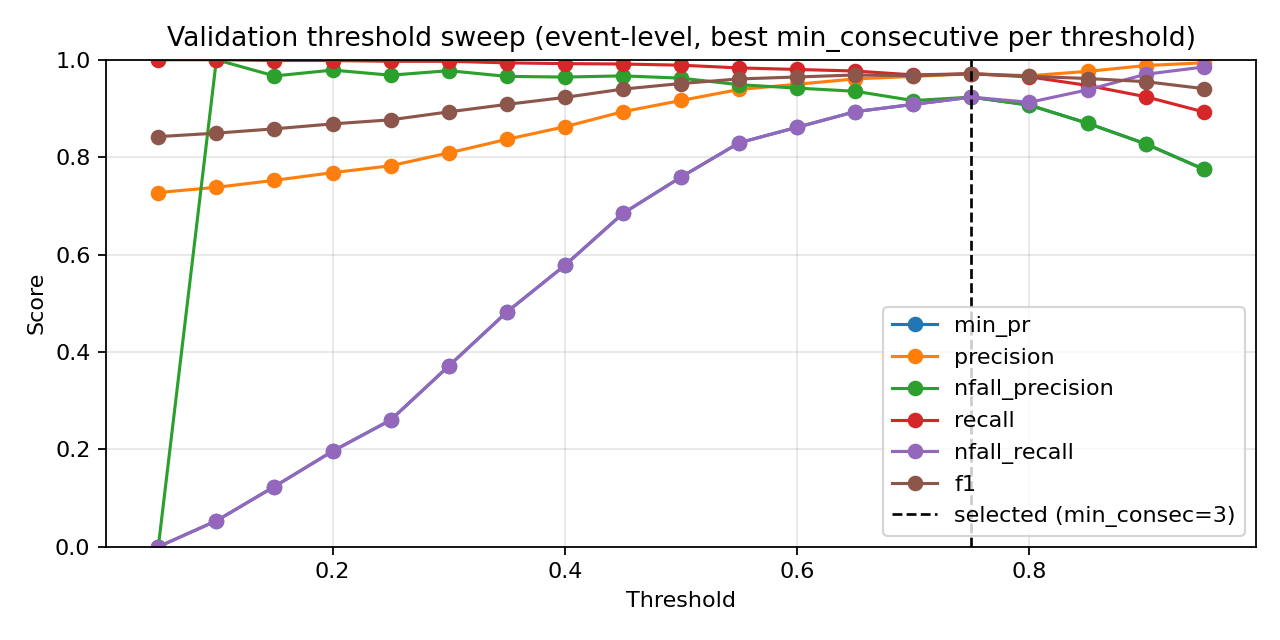

The data file committed next to this chart (first rows):
threshold, min_consecutive, eval_level, precision, nfall_precision, recall, nfall_recall, min_pr, f1, accuracy
0.05, 1, event, 0.7273, 0.0, 1.0, 0.0, 0.0, 0.8421, 0.7273
0.05, 3, event, 0.7273, 0.0, 1.0, 0.0, 0.0, 0.8421, 0.7273
0.05, 5, event, 0.7273, 0.0, 1.0, 0.0, 0.0, 0.8421, 0.7273
0.1, 1, event, 0.7294, 1.0, 1.0, 0.01066, 0.01066, 0.8436, 0.7302
0.1, 3, event, 0.7333, 1.0, 1.0, 0.02985, 0.02985, 0.8461, 0.7355
0.1, 5, event, 0.7381, 1.0, 1.0, 0.0533, 0.0533, 0.8493, 0.7419
0.15, 1, event, 0.7389, 1.0, 1.0, 0.05757, 0.05757, 0.8499, 0.743
0.15, 3, event, 0.7451, 1.0, 1.0, 0.08742, 0.08742, 0.8539, 0.7512
0.15, 5, event, 0.7524, 0.9667, 0.9984, 0.1237, 0.1237, 0.8581, 0.7599
0.2, 1, event, 0.7442, 1.0, 1.0, 0.08316, 0.08316, 0.8533, 0.75
0.2, 3, event, 0.7577, 1.0, 1.0, 0.1471, 0.1471, 0.8622, 0.7674
0.2, 5, event, 0.7681, 0.9787, 0.9984, 0.1962, 0.1962, 0.8683, 0.7797
0.25, 1, event, 0.7568, 1.0, 1.0, 0.1429, 0.1429, 0.8616, 0.7663
0.25, 3, event, 0.7694, 1.0, 1.0, 0.2004, 0.2004, 0.8697, 0.782
0.25, 5, event, 0.7823, 0.9683, 0.9968, 0.2601, 0.2601, 0.8766, 0.7959
0.3, 1, event, 0.7703, 1.0, 1.0, 0.2047, 0.2047, 0.8703, 0.7831
0.3, 3, event, 0.7895, 0.9855, 0.9984, 0.29, 0.29, 0.8818, 0.8052
0.3, 5, event, 0.8087, 0.9775, 0.9968, 0.371, 0.371, 0.8929, 0.8262
0.35, 1, event, 0.7878, 1.0, 1.0, 0.2814, 0.2814, 0.8813, 0.8041
0.35, 3, event, 0.8109, 0.9834, 0.9976, 0.3795, 0.3795, 0.8946, 0.8291
0.35, 5, event, 0.8365, 0.9658, 0.9936, 0.4819, 0.4819, 0.9083, 0.8541
0.4, 1, event, 0.8054, 0.994, 0.9992, 0.3561, 0.3561, 0.8919, 0.8238
0.4, 3, event, 0.833, 0.9821, 0.9968, 0.467, 0.467, 0.9076, 0.8523
0.4, 5, event, 0.8624, 0.9644, 0.992, 0.5778, 0.5778, 0.9227, 0.8791
0.45, 1, event, 0.8284, 0.9953, 0.9992, 0.4478, 0.4478, 0.9058, 0.8488
0.45, 3, event, 0.8608, 0.971, 0.9936, 0.5714, 0.5714, 0.9224, 0.8785
0.45, 5, event, 0.8934, 0.9669, 0.9912, 0.6844, 0.6844, 0.9397, 0.9076
0.5, 1, event, 0.8581, 0.9813, 0.996, 0.5608, 0.5608, 0.9219, 0.8773
0.5, 3, event, 0.8901, 0.9634, 0.9904, 0.6738, 0.6738, 0.9376, 0.9041
0.5, 5, event, 0.9163, 0.9622, 0.9888, 0.7591, 0.7591, 0.9512, 0.9262
0.55, 1, event, 0.8836, 0.9807, 0.9952, 0.6503, 0.6503, 0.9361, 0.9012
0.55, 3, event, 0.9157, 0.9647, 0.9896, 0.7569, 0.7569, 0.9512, 0.9262
0.55, 5, event, 0.9389, 0.9488, 0.9832, 0.8294, 0.8294, 0.9606, 0.9413
0.6, 1, event, 0.906, 0.977, 0.9936, 0.7249, 0.7249, 0.9478, 0.9203
0.6, 3, event, 0.9371, 0.9626, 0.988, 0.823, 0.823, 0.9619, 0.943
0.6, 5, event, 0.9497, 0.9417, 0.98, 0.8614, 0.8614, 0.9646, 0.9477
0.65, 1, event, 0.9287, 0.9639, 0.9888, 0.7974, 0.7974, 0.9578, 0.9366
0.65, 3, event, 0.9491, 0.9505, 0.9832, 0.8593, 0.8593, 0.9658, 0.9494
0.65, 5, event, 0.9607, 0.9353, 0.9768, 0.8934, 0.8934, 0.9687, 0.9541
0.7, 1, event, 0.9405, 0.9583, 0.9864, 0.8337, 0.8337, 0.9629, 0.9448
0.7, 3, event, 0.9601, 0.9436, 0.98, 0.8913, 0.8913, 0.9699, 0.9558
0.7, 5, event, 0.9657, 0.9161, 0.9688, 0.9083, 0.9083, 0.9673, 0.9523
0.75, 1, event, 0.954, 0.9404, 0.9792, 0.8742, 0.8742, 0.9665, 0.9506
0.75, 3, event, 0.9712, 0.9232, 0.9712, 0.9232, 0.9232, 0.9712, 0.9581
0.75, 5, event, 0.973, 0.8737, 0.9496, 0.9296, 0.8737, 0.9612, 0.9442
0.8, 1, event, 0.9671, 0.9068, 0.9648, 0.9126, 0.9068, 0.966, 0.9506
0.8, 3, event, 0.977, 0.8733, 0.9488, 0.9403, 0.8733, 0.9627, 0.9465
0.8, 5, event, 0.9832, 0.8424, 0.9329, 0.9574, 0.8424, 0.9573, 0.9395
0.85, 1, event, 0.9761, 0.8696, 0.9472, 0.9382, 0.8696, 0.9615, 0.9448
0.85, 3, event, 0.9856, 0.8355, 0.9289, 0.9638, 0.8355, 0.9564, 0.9384
0.85, 5, event, 0.9887, 0.8071, 0.9129, 0.9723, 0.8071, 0.9493, 0.9291
0.9, 1, event, 0.988, 0.8273, 0.9241, 0.9701, 0.8273, 0.955, 0.9366
0.9, 3, event, 0.9921, 0.7958, 0.9057, 0.9808, 0.7958, 0.9469, 0.9262
0.9, 5, event, 0.9946, 0.7678, 0.8881, 0.9872, 0.7678, 0.9383, 0.9151
0.95, 1, event, 0.9938, 0.7752, 0.8929, 0.9851, 0.7752, 0.9406, 0.918
0.95, 3, event, 0.9954, 0.7436, 0.8721, 0.9893, 0.7436, 0.9297, 0.9041
0.95, 5, event, 0.9953, 0.7073, 0.8465, 0.9893, 0.7073, 0.9149, 0.8855
